Run: headless pygame with SDL's dummy video driver; simulated clock (each Clock.tick advances the game by its frame time, no real sleeping); random seed 0; keys injected as events and as key.get_pressed() state; no mouse input.
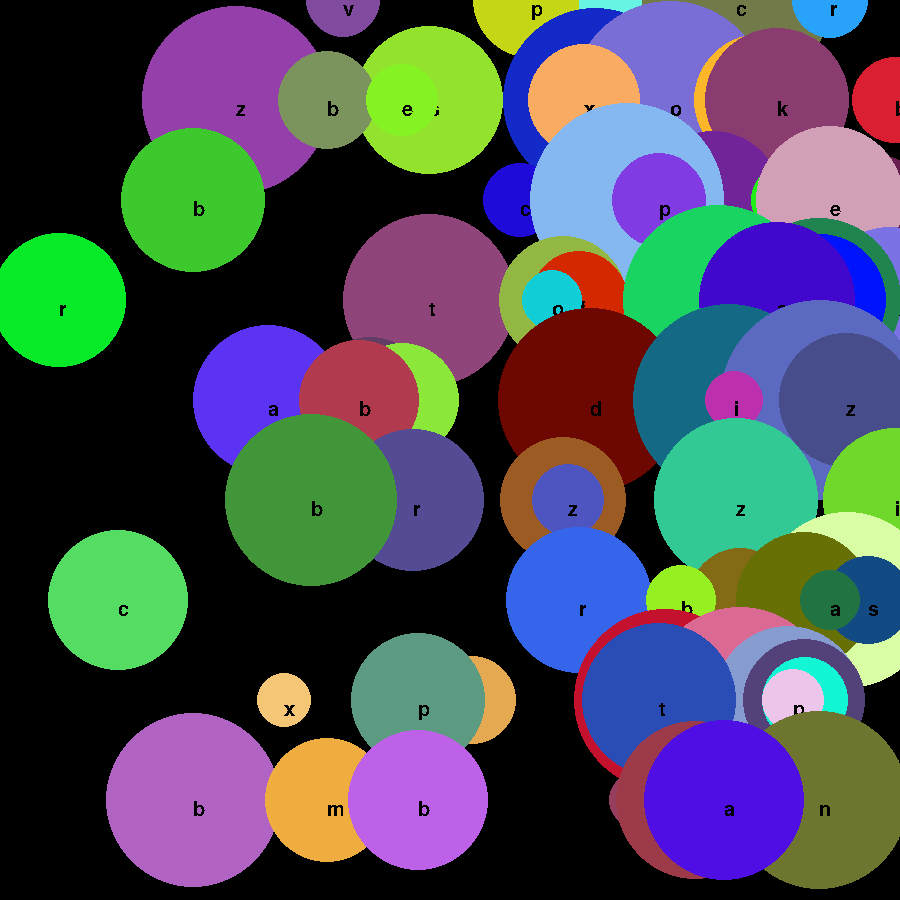
Frame 1 of 4 · flips 1–60 · no input
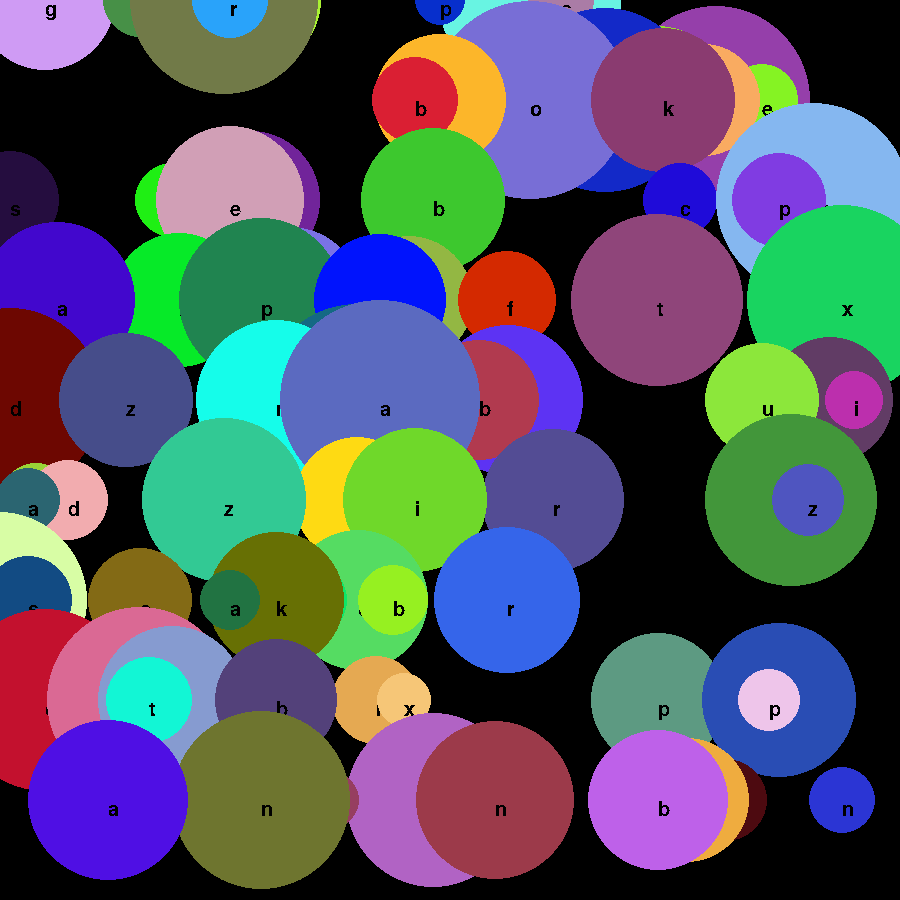
Frame 2 of 4 · flips 61–180 · tapped SPACE, RETURN · held RIGHT (→), D
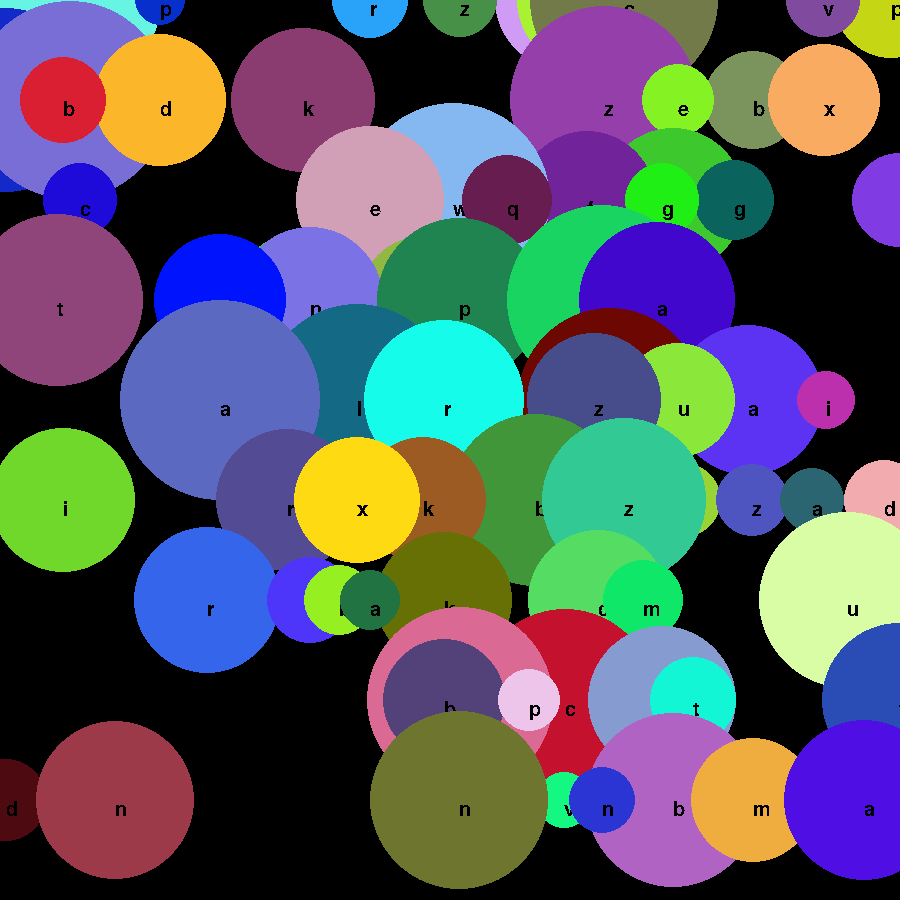
Frame 3 of 4 · flips 181–300 · held DOWN (↓), S
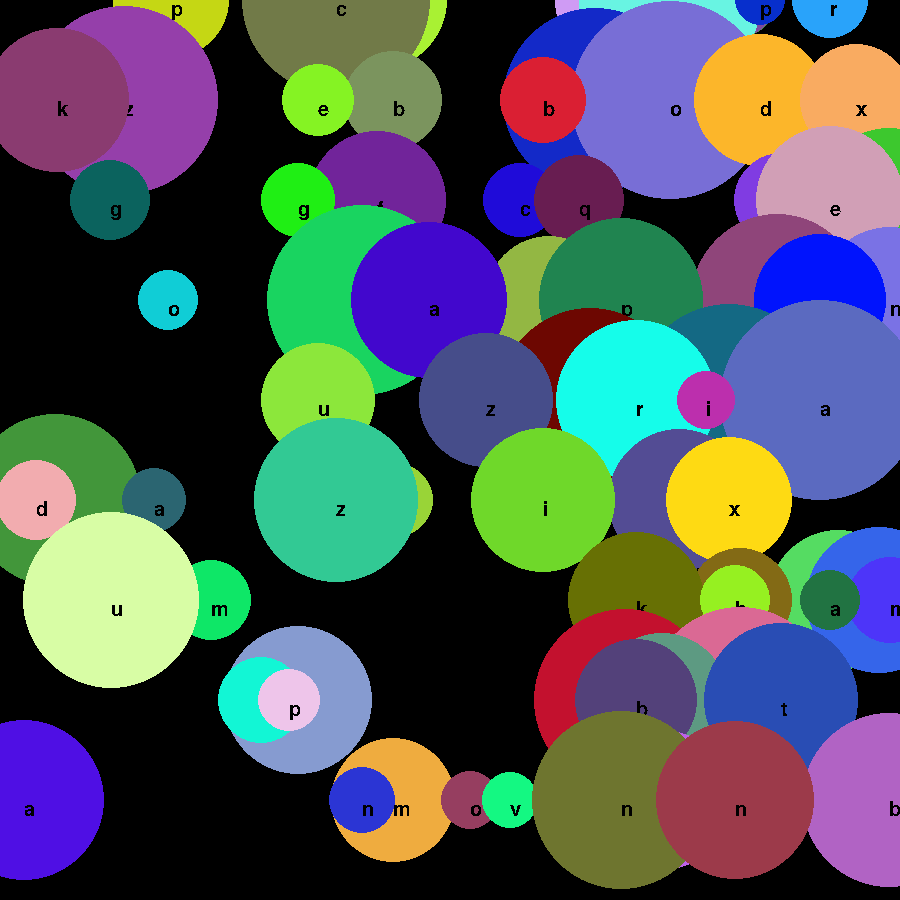
Frame 4 of 4 · flips 301–420 · held LEFT (←), A, UP (↑), W

The pygame program that drew these frames:

import pygame
from random import randint
from pygame.locals import *
import time
# color generator
def color():
    colors=[]
    for x in range(0,3):
        colors.append(randint(0,255))
    return tuple(colors)
# text
def show_text(msg, x, y, color, size):
    fontobj= pygame.font.SysFont('rockwell', size)
    msgobj = fontobj.render(msg,False,color)
    screen.blit(msgobj,(x, y))

class circle:
    def __init__(self,x,y,gone):
        self.x=x
        self.y=y
        self.colors=color()
        self.radius=randint(25,100)
        self.speed=randint(1,10)
        self.character=randint(97,122)
        self.show=True
    def draw(self,keypress):
        if self.character==keypress:
            self.show=not self.show
        if self.show==True:
            pygame.draw.circle(screen,self.colors,(self.x,self.y),self.radius)
            show_text(chr(self.character),self.x,self.y,(0,0,0),30)
    def move(self):
        self.x+=self.speed
        if self.x>=900:
            self.speed=-self.speed
            self.x-100
        if self.x<=0:
            self.speed=-self.speed  
            self.x+100
pygame.init()
screenwidth=900
screenheight=900
name="HI"
key=0
screen=pygame.display.set_mode((screenwidth,screenheight))
clock=pygame.time.Clock()
pygame.display.set_caption(name)
circles=[]
gone=[]
for z in range(0,9):
    for a in range(0,10):
        circles.append(circle(a*75,100*z,gone))
while True:
    screen.fill((0,0,0))
    for b in circles:
        b.draw(key)
        b.move()
    key = 0
    pygame.display.update()
    for event in pygame.event.get():
        if event.type==QUIT:
            pygame.quit()
            exit()
        if event.type==KEYDOWN:
            key=event.key
